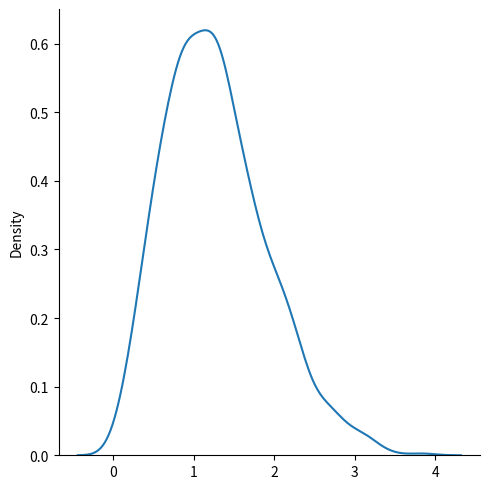

Write Python code to recreate this figure.
from numpy import random
import matplotlib.pyplot as plt
import seaborn as sns

sns.displot(random.rayleigh(size=1000), kind="kde")

plt.show()